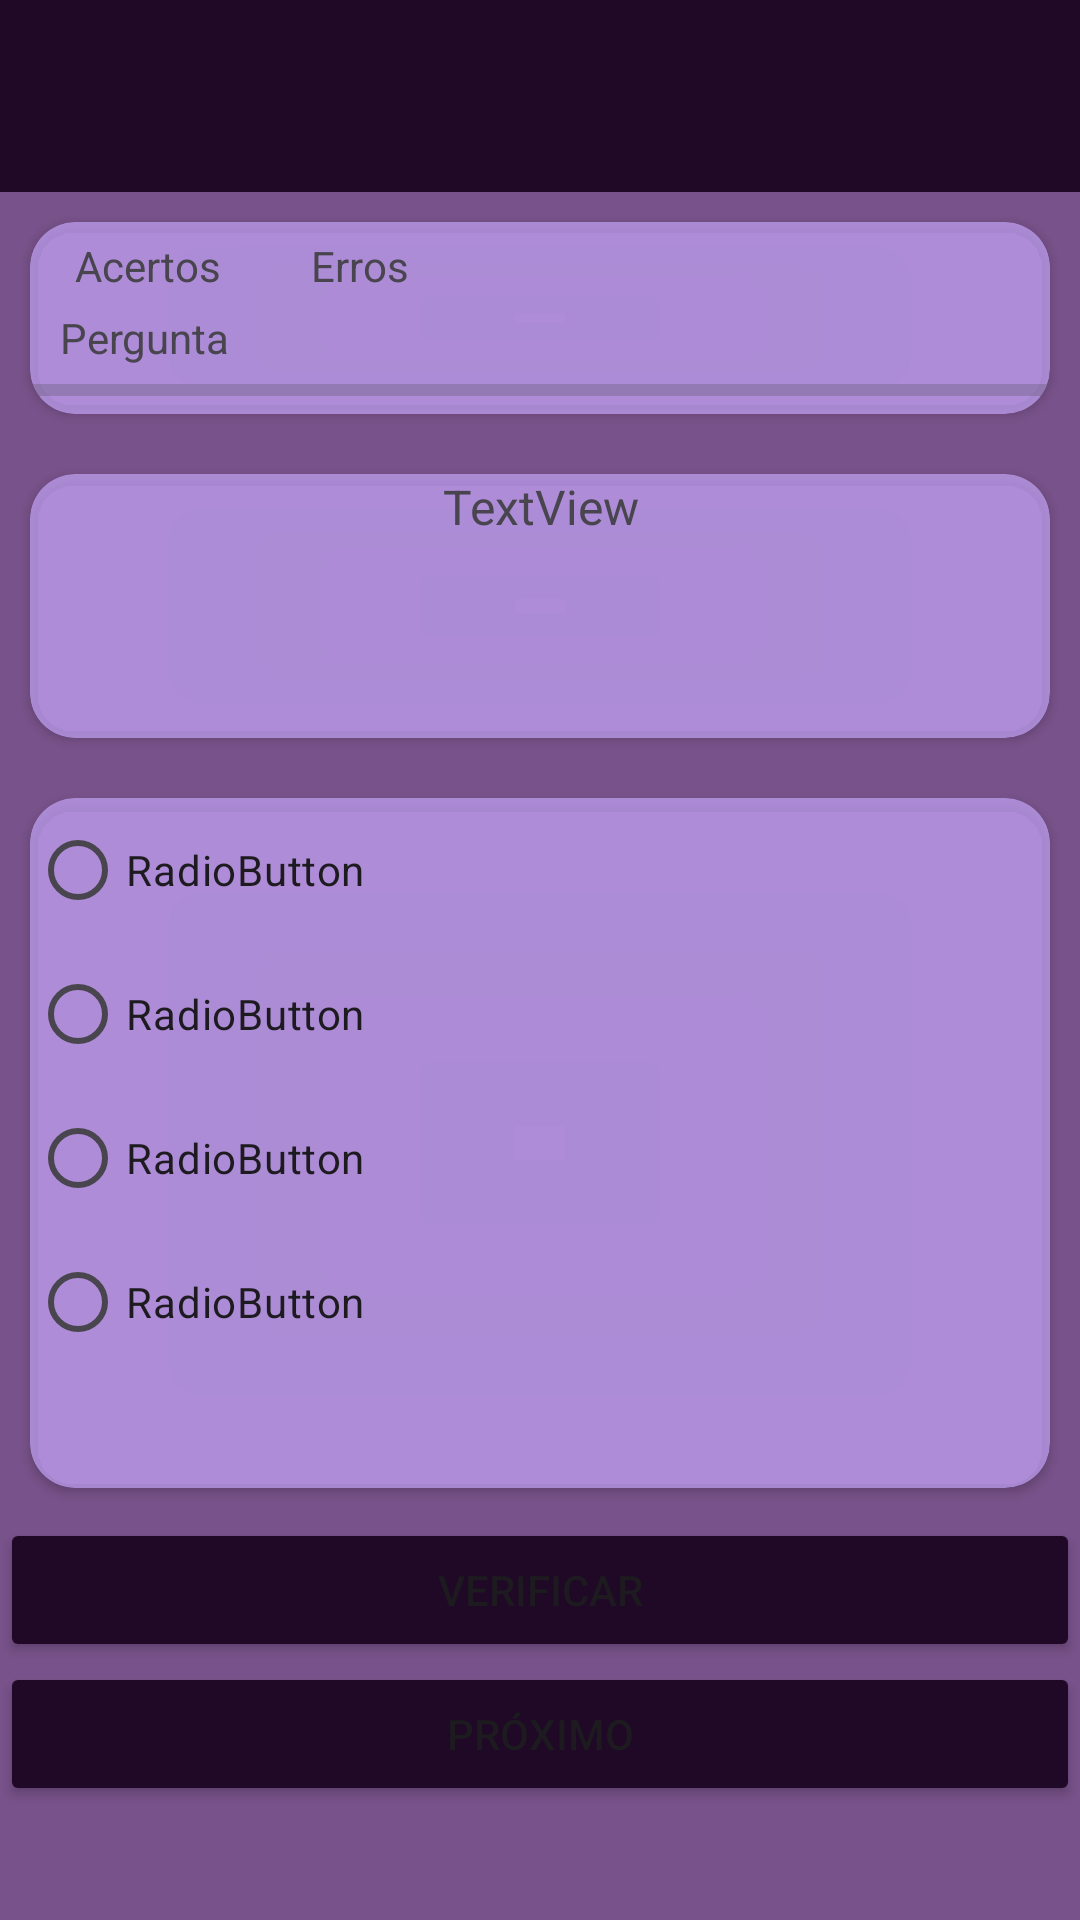

Write the Android layout XML for this screen, with the resource values it uses.
<!-- AndroidManifest.xml: application theme Theme.ProjetoPDMII -->
<!-- res/layout/activity_tela_quiz3.xml -->
<?xml version="1.0" encoding="utf-8"?>
<androidx.drawerlayout.widget.DrawerLayout xmlns:android="http://schemas.android.com/apk/res/android"
    xmlns:app="http://schemas.android.com/apk/res-auto"
    xmlns:tools="http://schemas.android.com/tools"
    android:id="@+id/main"
    android:layout_width="match_parent"
    android:layout_height="match_parent"
    android:backgroundTint="#5F2BBA"
    android:orientation="vertical"
    tools:context=".TelaQuiz2">

    <LinearLayout
        android:layout_width="match_parent"
        android:layout_height="match_parent"
        android:background="#78528A"
        android:orientation="vertical">

        <androidx.appcompat.widget.Toolbar
            android:id="@+id/toolbar3"
            android:layout_width="match_parent"
            android:layout_height="wrap_content"
            android:background="#1F0926"
            android:minHeight="?attr/actionBarSize"
            android:theme="?attr/actionBarTheme" />

        <LinearLayout
            android:layout_width="match_parent"
            android:layout_height="wrap_content"
            android:orientation="vertical">

            <LinearLayout
                android:layout_width="match_parent"
                android:layout_height="wrap_content"
                android:layout_weight="0.1"
                android:orientation="horizontal">

                <androidx.cardview.widget.CardView
                    android:layout_width="match_parent"
                    android:layout_height="match_parent"
                    android:layout_margin="10dp"
                    android:backgroundTint="#B1C6A6FA"
                    app:cardCornerRadius="15dp">

                    <LinearLayout
                        android:layout_width="match_parent"
                        android:layout_height="match_parent"
                        android:orientation="vertical">

                        <LinearLayout
                            android:layout_width="match_parent"
                            android:layout_height="wrap_content"
                            android:orientation="horizontal">

                            <ImageView
                                android:id="@+id/imageView3"
                                android:layout_width="wrap_content"
                                android:layout_height="wrap_content"
                                android:layout_marginLeft="10dp"
                                android:layout_marginTop="5dp"
                                app:srcCompat="@drawable/check_circle_24px" />

                            <TextView
                                android:id="@+id/textView11"
                                android:layout_width="wrap_content"
                                android:layout_height="wrap_content"
                                android:layout_marginLeft="5dp"
                                android:layout_marginTop="5dp"
                                android:text="Acertos" />

                            <ImageView
                                android:id="@+id/imageView4"
                                android:layout_width="wrap_content"
                                android:layout_height="wrap_content"
                                android:layout_marginLeft="25dp"
                                android:layout_marginTop="5dp"
                                app:srcCompat="@drawable/cancel_24px" />

                            <TextView
                                android:id="@+id/textView12"
                                android:layout_width="wrap_content"
                                android:layout_height="wrap_content"
                                android:layout_marginLeft="5dp"
                                android:layout_marginTop="5dp"
                                android:layout_weight="1"
                                android:text="Erros" />

                        </LinearLayout>

                        <TextView
                            android:id="@+id/pergunta"
                            android:layout_width="match_parent"
                            android:layout_height="wrap_content"
                            android:layout_marginLeft="10dp"
                            android:layout_marginTop="5dp"
                            android:text="Pergunta" />

                        <ProgressBar
                            android:id="@+id/progressBar"
                            style="?android:attr/progressBarStyleHorizontal"
                            android:layout_width="match_parent"
                            android:layout_height="wrap_content" />

                    </LinearLayout>
                </androidx.cardview.widget.CardView>
            </LinearLayout>
        </LinearLayout>

        <LinearLayout
            android:layout_width="match_parent"
            android:layout_height="wrap_content"
            android:orientation="horizontal">

            <androidx.cardview.widget.CardView
                android:layout_width="match_parent"
                android:layout_height="88dp"
                android:layout_margin="10dp"
                android:backgroundTint="#B1C6A6FA"
                app:cardCornerRadius="15dp">

                <TextView
                    android:id="@+id/textView15"
                    android:layout_width="match_parent"
                    android:layout_height="wrap_content"
                    android:gravity="center"
                    android:text="TextView"
                    android:textSize="16sp" />
            </androidx.cardview.widget.CardView>
        </LinearLayout>

        <LinearLayout
            android:layout_width="match_parent"
            android:layout_height="wrap_content"
            android:layout_weight="0.3"
            android:orientation="horizontal">

            <androidx.cardview.widget.CardView
                android:layout_width="match_parent"
                android:layout_height="match_parent"
                android:layout_margin="10dp"
                android:layout_weight="0.3"
                android:backgroundTint="#B1C6A6FA"
                app:cardCornerRadius="15dp">

                <RadioGroup
                    android:layout_width="match_parent"
                    android:layout_height="wrap_content">

                    <RadioButton
                        android:id="@+id/radioButton"
                        android:layout_width="match_parent"
                        android:layout_height="wrap_content"
                        android:layout_weight="1"
                        android:text="RadioButton" />

                    <RadioButton
                        android:id="@+id/radioButton2"
                        android:layout_width="match_parent"
                        android:layout_height="wrap_content"
                        android:layout_weight="1"
                        android:text="RadioButton" />

                    <RadioButton
                        android:id="@+id/radioButton3"
                        android:layout_width="match_parent"
                        android:layout_height="wrap_content"
                        android:layout_weight="1"
                        android:text="RadioButton" />

                    <RadioButton
                        android:id="@+id/radioButton4"
                        android:layout_width="match_parent"
                        android:layout_height="wrap_content"
                        android:layout_weight="1"
                        android:text="RadioButton" />
                </RadioGroup>
            </androidx.cardview.widget.CardView>
        </LinearLayout>

        <LinearLayout
            android:layout_width="match_parent"
            android:layout_height="wrap_content"
            android:layout_weight="0.3"
            android:orientation="vertical">

            <Button
                android:id="@+id/button2"
                android:layout_width="match_parent"
                android:layout_height="wrap_content"
                android:backgroundTint="#1F0926"
                android:text="Verificar" />

            <Button
                android:id="@+id/button3"
                android:layout_width="match_parent"
                android:layout_height="wrap_content"
                android:backgroundTint="#1F0926"
                android:text="Próximo" />
        </LinearLayout>
    </LinearLayout>

</androidx.drawerlayout.widget.DrawerLayout>
<!-- resources referenced by this layout -->
<resources>
  <style name="Theme.ProjetoPDMII" parent="Base.Theme.ProjetoPDMII" />
  <style name="Base.Theme.ProjetoPDMII" parent="Theme.Material3.DayNight.NoActionBar">
          
          
      </style>
</resources>
